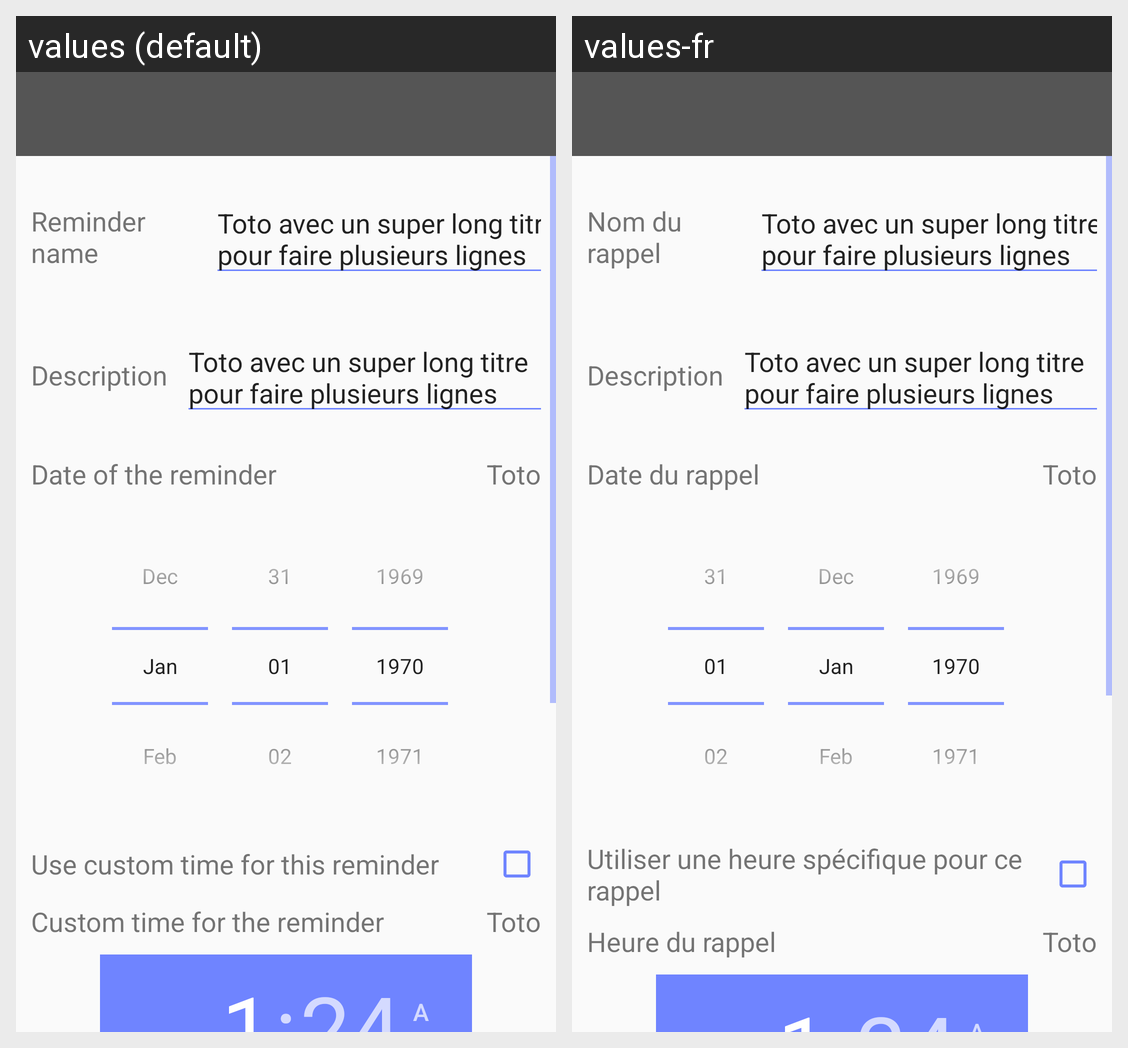

The same Android screen rendered under two of its app's locales, left to right. List the strings drawn on it with the default value and each locale's translation.
Android screen res/layout/reminder_detail.xml rendered under 2 locales, left to right: values (default), values-fr. Device: Nexus 5 (rendered at 1080×1920; each locale shown at half size, 540×960, under a caption strip naming it); theme AppTheme.
Strings drawn on this screen, with the default value and each locale's value (text and hints the layout hard-codes, and strings that could not be matched under every locale, appear in the picture but are not listed):

reminder_name
  values: Reminder name
  values-fr: Nom du rappel

reminder_description
  values: Description
  values-fr: Description

reminder_date
  values: Date of the reminder
  values-fr: Date du rappel

reminder_use_custom_reminder_time
  values: Use custom time for this reminder
  values-fr: Utiliser une heure spécifique pour ce rappel

reminder_time
  values: Custom time for the reminder
  values-fr: Heure du rappel
